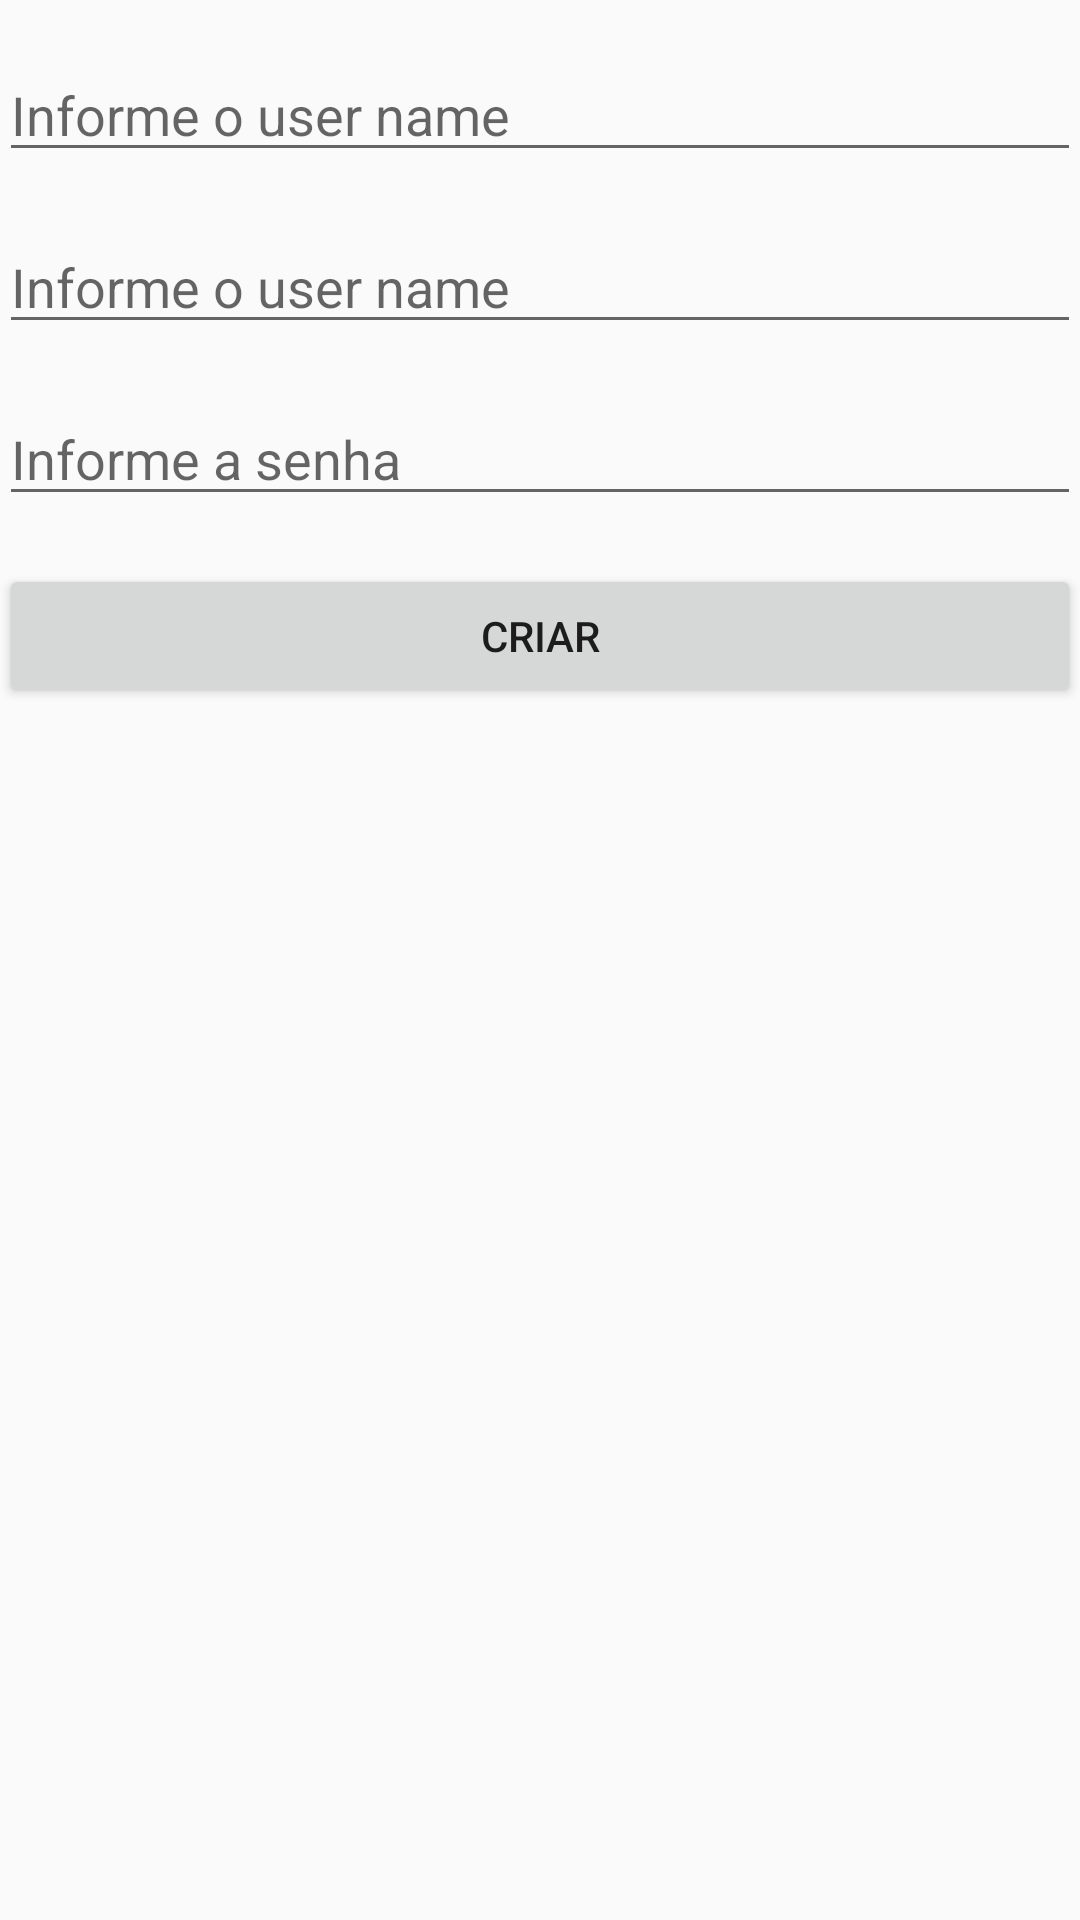

Layout XML and referenced resources for this Android screen:
<!-- AndroidManifest.xml: application theme AppTheme -->
<!-- res/layout/activity_novo_usuario.xml -->
<?xml version="1.0" encoding="utf-8"?>
<LinearLayout xmlns:android="http://schemas.android.com/apk/res/android"
    xmlns:tools="http://schemas.android.com/tools"
    android:id="@+id/activity_novo_usuario"
    android:layout_width="match_parent"
    android:layout_height="match_parent"
    android:paddingBottom="@dimen/activity_vertical_margin"
    android:paddingLeft="@dimen/activity_horizontal_margin"
    android:paddingRight="@dimen/activity_horizontal_margin"
    android:paddingTop="@dimen/activity_vertical_margin"
    android:orientation="vertical"
    tools:context="com.example.demointent.demointent.NovoUsuarioActivity">

    <EditText
        android:id="@+id/tilUsuario"
        android:hint="@string/informe_o_user_name"
        style="@style/StyleDefault" />

    <EditText
        android:id="@+id/tilNome"
        android:hint="@string/informe_o_user_name"
        style="@style/StyleDefault" />

    <EditText
        android:id="@+id/tilSenha"
        android:hint="@string/informe_a_senha"
        android:inputType="textPassword"
        style="@style/StylePassword" />

    <Button
        android:id="@+id/btnConectar"
        style="@style/StyleDefault"
        android:text="@string/criar"/>

</LinearLayout>
<!-- resources referenced by this layout -->
<resources>
  <string name="criar">criar</string>
  <string name="informe_a_senha">Informe a senha</string>
  <string name="informe_o_user_name">Informe o user name</string>
  <style name="StyleDefault">
          <item name="android:layout_width">match_parent</item>
          <item name="android:layout_height">wrap_content</item>
          <item name="android:layout_marginTop">16dp</item>
      </style>
  <style name="StylePassword" parent="StyleDefault">
          <item name="android:inputType">textPassword</item>
      </style>
  <style name="AppTheme" parent="Theme.AppCompat.Light.DarkActionBar">
          
          <item name="colorPrimary">@color/colorPrimary</item>
          <item name="colorPrimaryDark">@color/colorPrimaryDark</item>
          <item name="colorAccent">@color/colorAccent</item>
      </style>
  <!-- not gathered from this repository: default colours our renderer supplied (Android Studio template values) -->
  <color name="colorPrimary">#FF6200EE</color>
  <color name="colorPrimaryDark">#FF3700B3</color>
  <color name="colorAccent">#FF03DAC5</color>
</resources>
